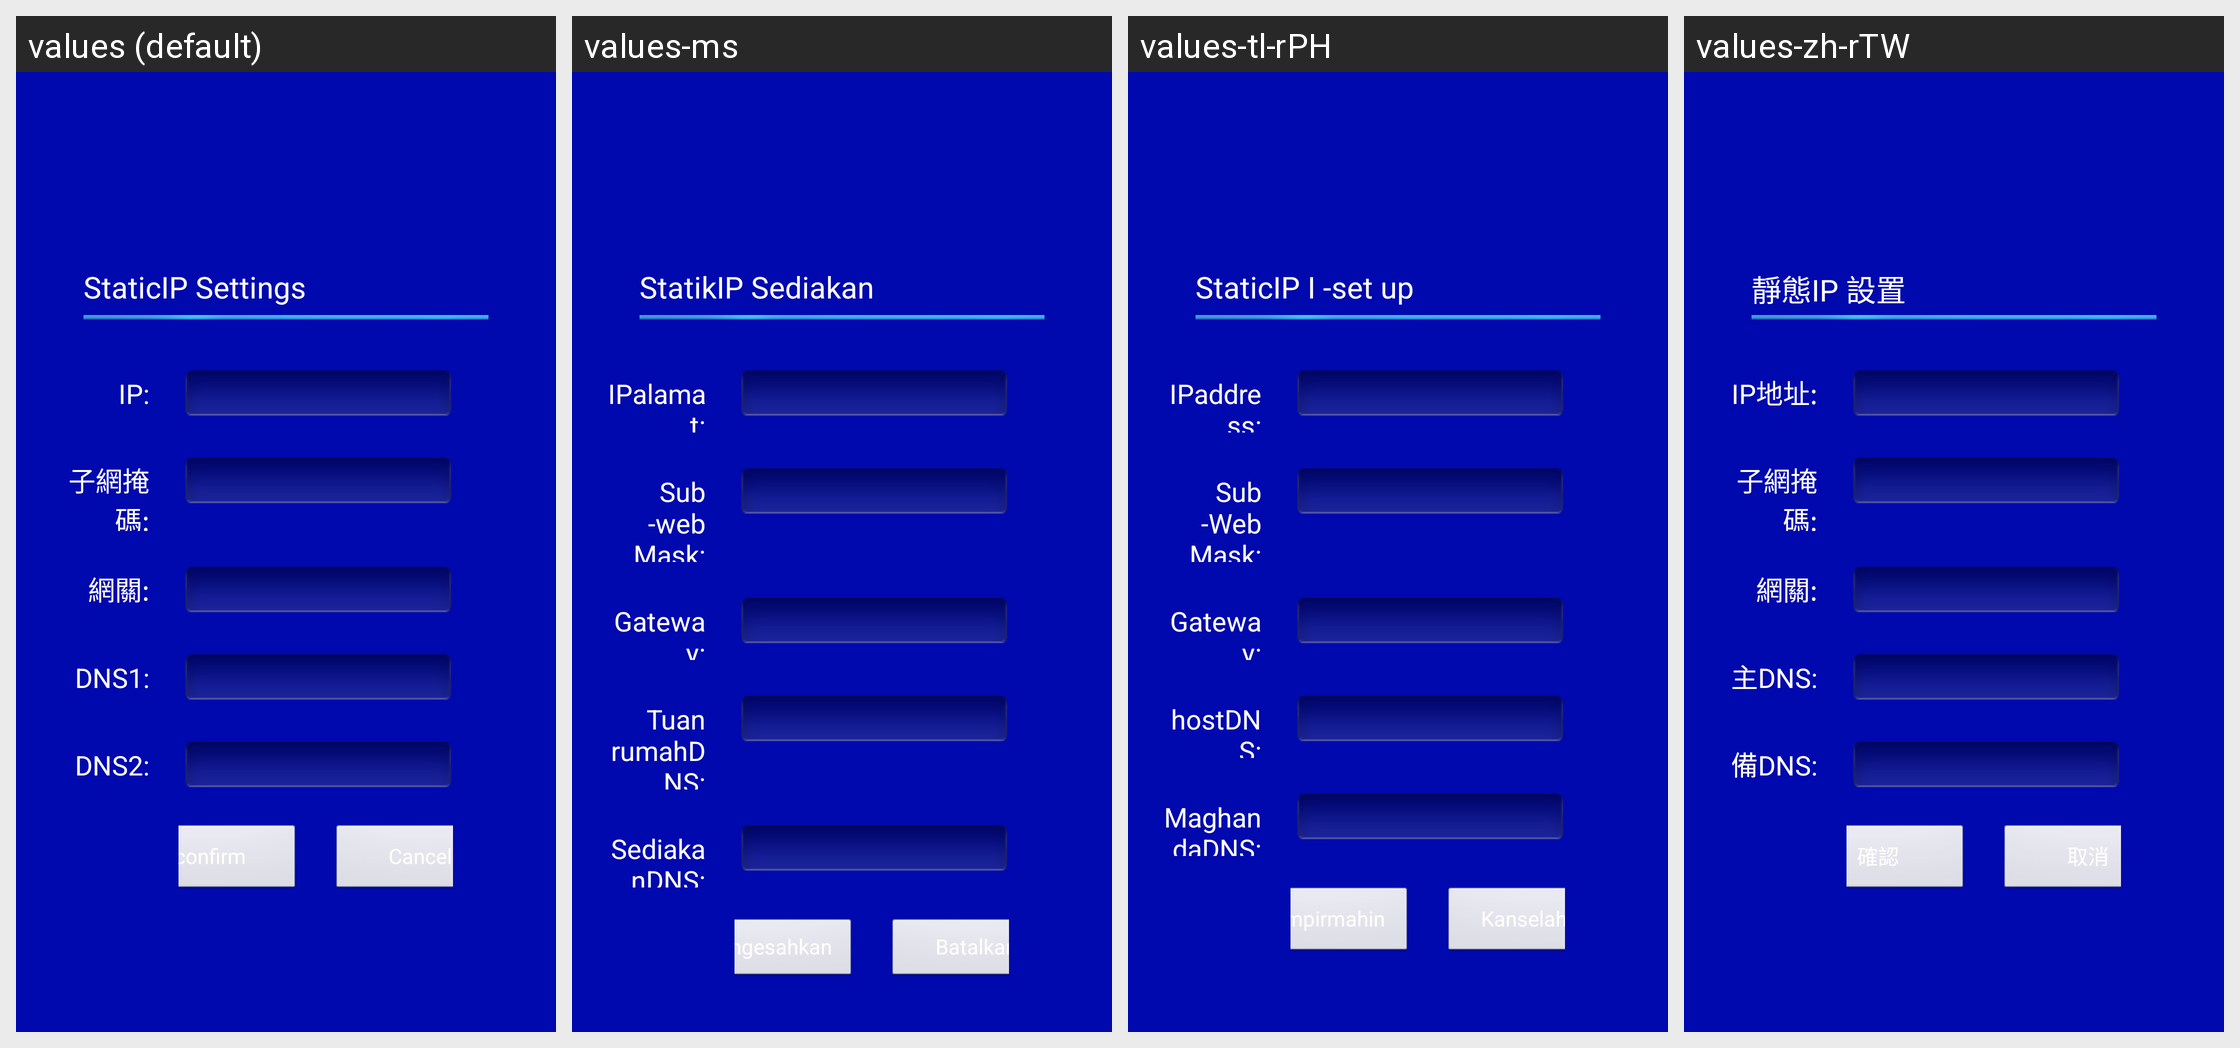

Strings drawn on this Android screen and how each of the app's shown locales translates them:
Android screen res/layout/ethernetstaticip_setting.xml rendered under 4 locales, left to right: values (default), values-ms, values-tl-rPH, values-zh-rTW. Device: Nexus 5 (rendered at 1080×1920; each locale shown at half size, 540×960, under a caption strip naming it); theme AppTheme_ashd2.
Other locales in the repository, not shown: values-af, values-am, values-ar, values-az-rAZ, values-be-rBY, values-bg, values-bn-rBD, values-bs-rBA, values-ca, values-cs, values-da, values-de, values-el, values-en-rGB, values-es, values-es-rUS, values-et-rEE, values-eu-rES, values-fa, values-fi, values-fr, values-fr-rCA, values-gl-rES, values-gu-rIN, values-hi, values-hr, values-hu, values-hy-rAM, values-in, values-is-rIS, values-it, values-iw, values-ja, values-ka-rGE, values-kk-rKZ, values-km-rKH, values-kn-rIN, values-ko, values-ky-rKG, values-lo-rLA, values-lt, values-lv, values-mk-rMK, values-ml-rIN, values-mn-rMN, values-mr-rIN, values-ms-rMY, values-my-rMM, values-nb, values-ne-rNP, values-nl, values-pa-rIN, values-pl, values-pt, values-pt-rBR, values-pt-rPT, values-ro, values-ru, values-si-rLK, values-sk, values-sl, values-sq-rAL, values-sr, values-sv, values-sw, values-ta-rIN, values-te-rIN, values-th, values-tl, values-tr, values-uk, values-ur-rPK, values-uz-rUZ, values-vi, values-zh-rCN, values-zh-rHK, values-zu.
Strings drawn on this screen, with the default value and each locale's value (text and hints the layout hard-codes, and strings that could not be matched under every locale, appear in the picture but are not listed):

staticIP_settings
  values: StaticIP Settings
  values-ms: StatikIP Sediakan
  values-tl-rPH: StaticIP I -set up
  values-zh-rTW: 靜態IP 設置

ipAddr
  values: IP:
  values-ms: IPalamat:
  values-tl-rPH: IPaddress:
  values-zh-rTW: IP地址:

ipMask
  values: 子網掩碼:
  values-ms: Sub -web Mask:
  values-tl-rPH: Sub -Web Mask:
  values-zh-rTW: 子網掩碼:

gw
  values: 網關:
  values-ms: Gateway:
  values-tl-rPH: Gateway:
  values-zh-rTW: 網關:

masterDNS
  values: DNS1:
  values-ms: Tuan rumahDNS:
  values-tl-rPH: hostDNS:
  values-zh-rTW: 主DNS:

backupDNS
  values: DNS2:
  values-ms: SediakanDNS:
  values-tl-rPH: MaghandaDNS:
  values-zh-rTW: 備DNS:

ipeditconfirm
  values: confirm
  values-ms: mengesahkan
  values-tl-rPH: Kumpirmahin
  values-zh-rTW: 確認

ipeditcancel
  values: Cancel
  values-ms: Batalkan
  values-tl-rPH: Kanselahin
  values-zh-rTW: 取消
